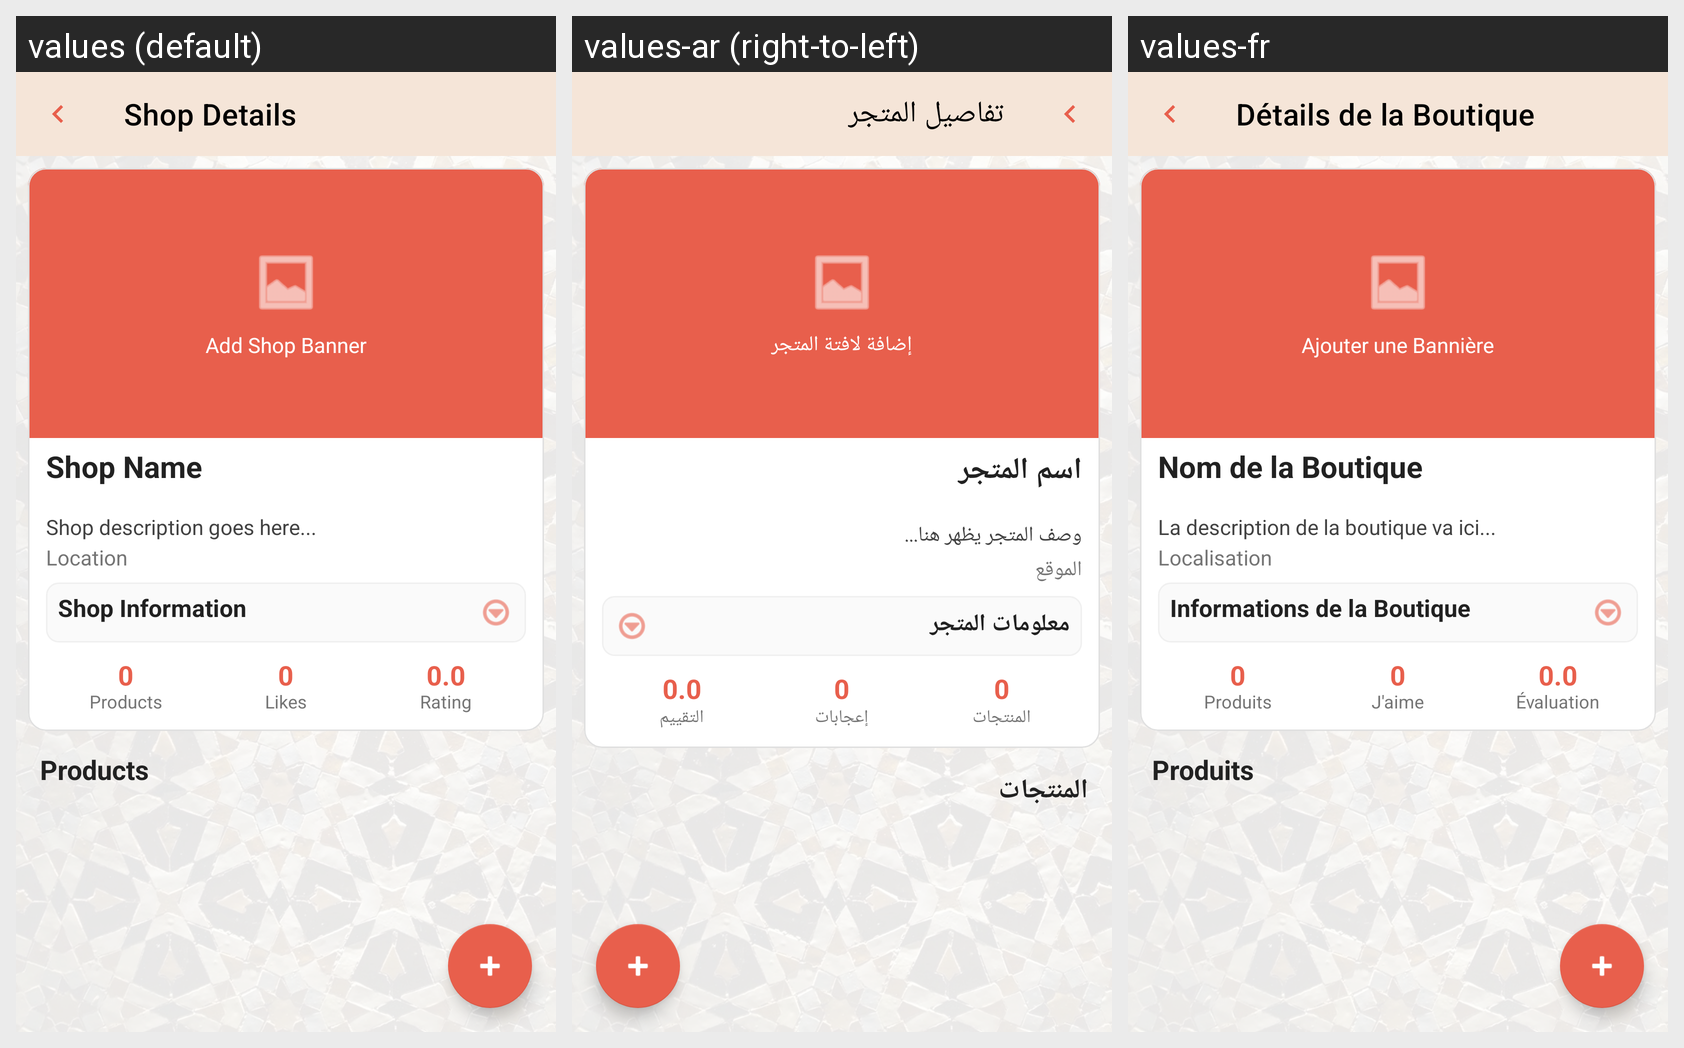

The same Android screen rendered under several of its app's locales, left to right. List the strings drawn on it with the default value and each locale's translation.
Android screen res/layout/fragment_shop_home.xml rendered under 3 locales, left to right: values (default), values-ar (right-to-left), values-fr. Device: Nexus 5 (rendered at 1080×1920; each locale shown at half size, 540×960, under a caption strip naming it); theme Theme.Soukify.
Strings drawn on this screen, with the default value and each locale's value (text and hints the layout hard-codes, and strings that could not be matched under every locale, appear in the picture but are not listed):

shop_details
  values: Shop Details
  values-ar: تفاصيل المتجر
  values-fr: Détails de la Boutique

shop_banner_text
  values: Add Shop Banner
  values-ar: إضافة لافتة المتجر
  values-fr: Ajouter une Bannière

shop_name
  values: Shop Name
  values-ar: اسم المتجر
  values-fr: Nom de la Boutique

shop_description_default
  values: Shop description goes here...
  values-ar: وصف المتجر يظهر هنا...
  values-fr: La description de la boutique va ici...

location_text
  values: Location
  values-ar: الموقع
  values-fr: Localisation

shop_information
  values: Shop Information
  values-ar: معلومات المتجر
  values-fr: Informations de la Boutique

products
  values: Products
  values-ar: المنتجات
  values-fr: Produits

likes_stat_label
  values: Likes
  values-ar: إعجابات
  values-fr: J'aime

rating_stat_label
  values: Rating
  values-ar: التقييم
  values-fr: Évaluation
